Photos from the image-classification dataset "abo" in the GitHub repository trungquoc113/Interior-design-using-AI. Its 6 classes are: bed, chair, lamp, sofa, storage, table.

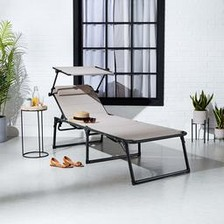
Label: chair

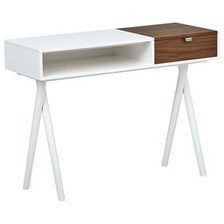
Label: table

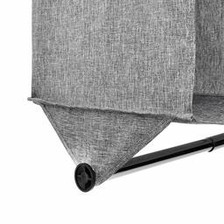
Label: storage

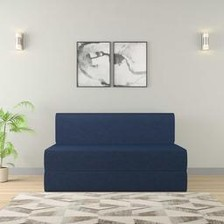
Label: sofa

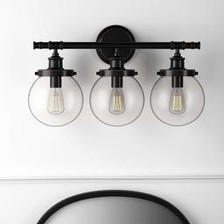
Label: lamp

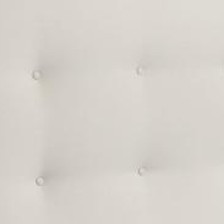
Label: bed
